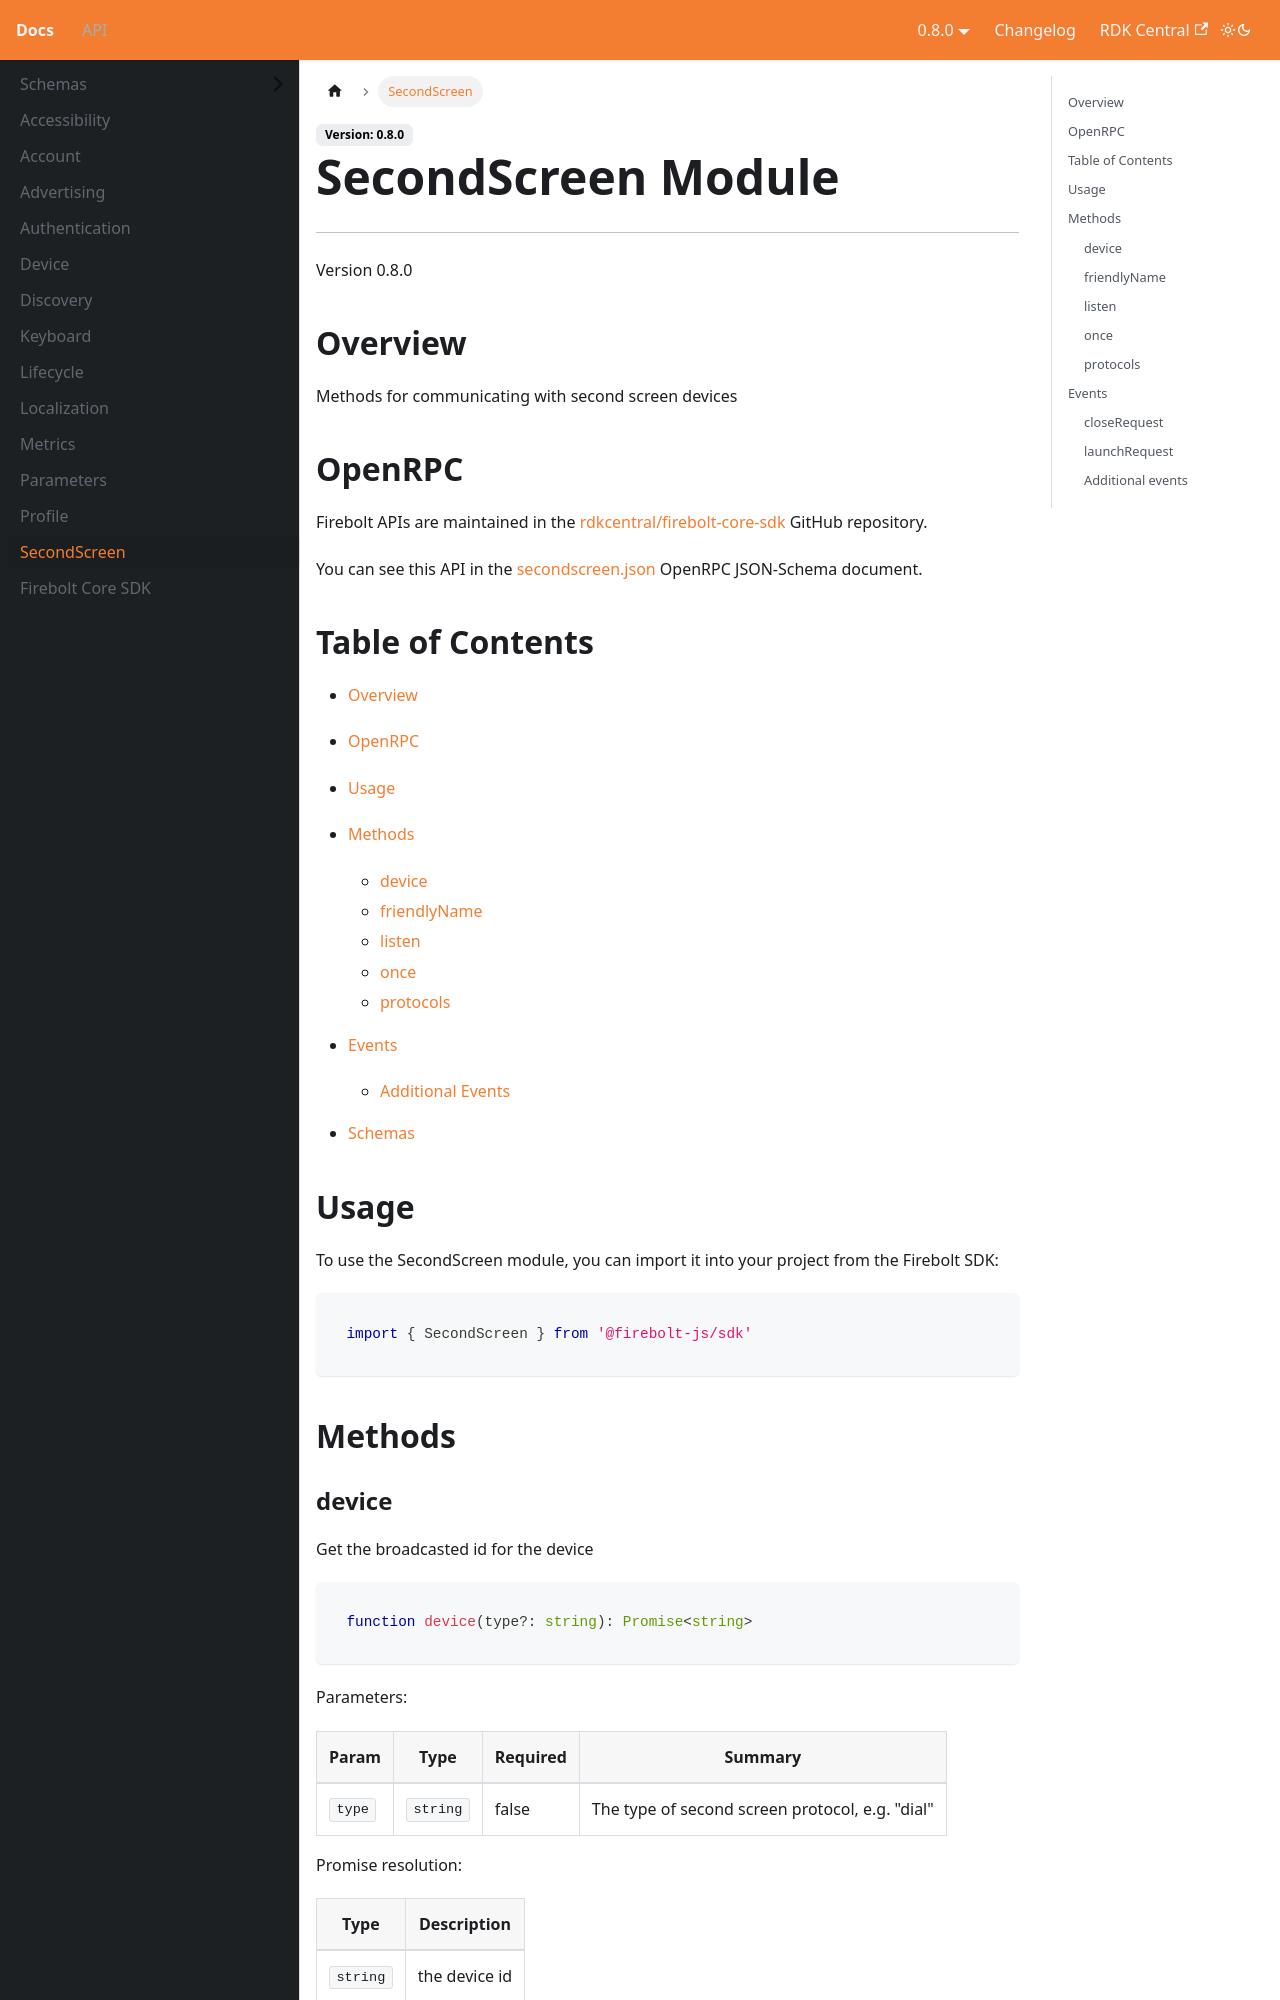

repository: rdkcentral/firebolt-documentation · page: docs/api/SecondScreen/index.html · generator: docusaurus

---
title: SecondScreen
---

# SecondScreen Module
---
Version 0.8.0

## Overview
 Methods for communicating with second screen devices

## OpenRPC
Firebolt APIs are maintained in the [rdkcentral/firebolt-core-sdk](https://github.com/rdkcentral/firebolt-core-sdk) GitHub repository.

You can see this API in the [secondscreen.json](https://github.com/rdkcentral/firebolt-core-sdk/blob/main/src/modules/secondscreen.json) OpenRPC JSON-Schema document. 

## Table of Contents
 - [Overview](#overview)
 - [OpenRPC](#openrpc)
 - [Usage](#usage)
 - [Methods](#methods)
    - [device](#device)
    - [friendlyName](#friendlyname)
    - [listen](#listen)
    - [once](#once)
    - [protocols](#protocols)

 - [Events](#events)

    - [Additional Events](#additional-events)

 - [Schemas](#schemas)

<span></span>

## Usage
To use the SecondScreen module, you can import it into your project from the Firebolt SDK:

```javascript
import { SecondScreen } from '@firebolt-js/sdk'
```


## Methods
### device

Get the broadcasted id for the device

```typescript
function device(type?: string): Promise<string>
```

Parameters:

| Param                  | Type                 | Required                 | Summary                 |
| ---------------------- | -------------------- | ------------------------ | ----------------------- |
| `type` | `string` | false | The type of second screen protocol, e.g. "dial"  |


Promise resolution:

| Type | Description |
| ---- | ----------- |
| `string` | the device id |


**Examples**

Default Example

JavaScript:

```javascript
import { SecondScreen } from '@firebolt-js/sdk'

SecondScreen.device(null)
    .then(deviceId => {
        console.log(deviceId)
    })
```
Value of `deviceId`:

```javascript
"device-id"
```


<details>
  <summary>JSON-RPC:</summary>

Request:

```json
{
  "jsonrpc": "2.0",
  "id": 1,
  "method": "secondscreen.device",
  "params": {}
}
```

Response:

```json
{
  "jsonrpc": "2.0",
  "id": 1,
  "result": "device-id"
}
```

</details>




---
